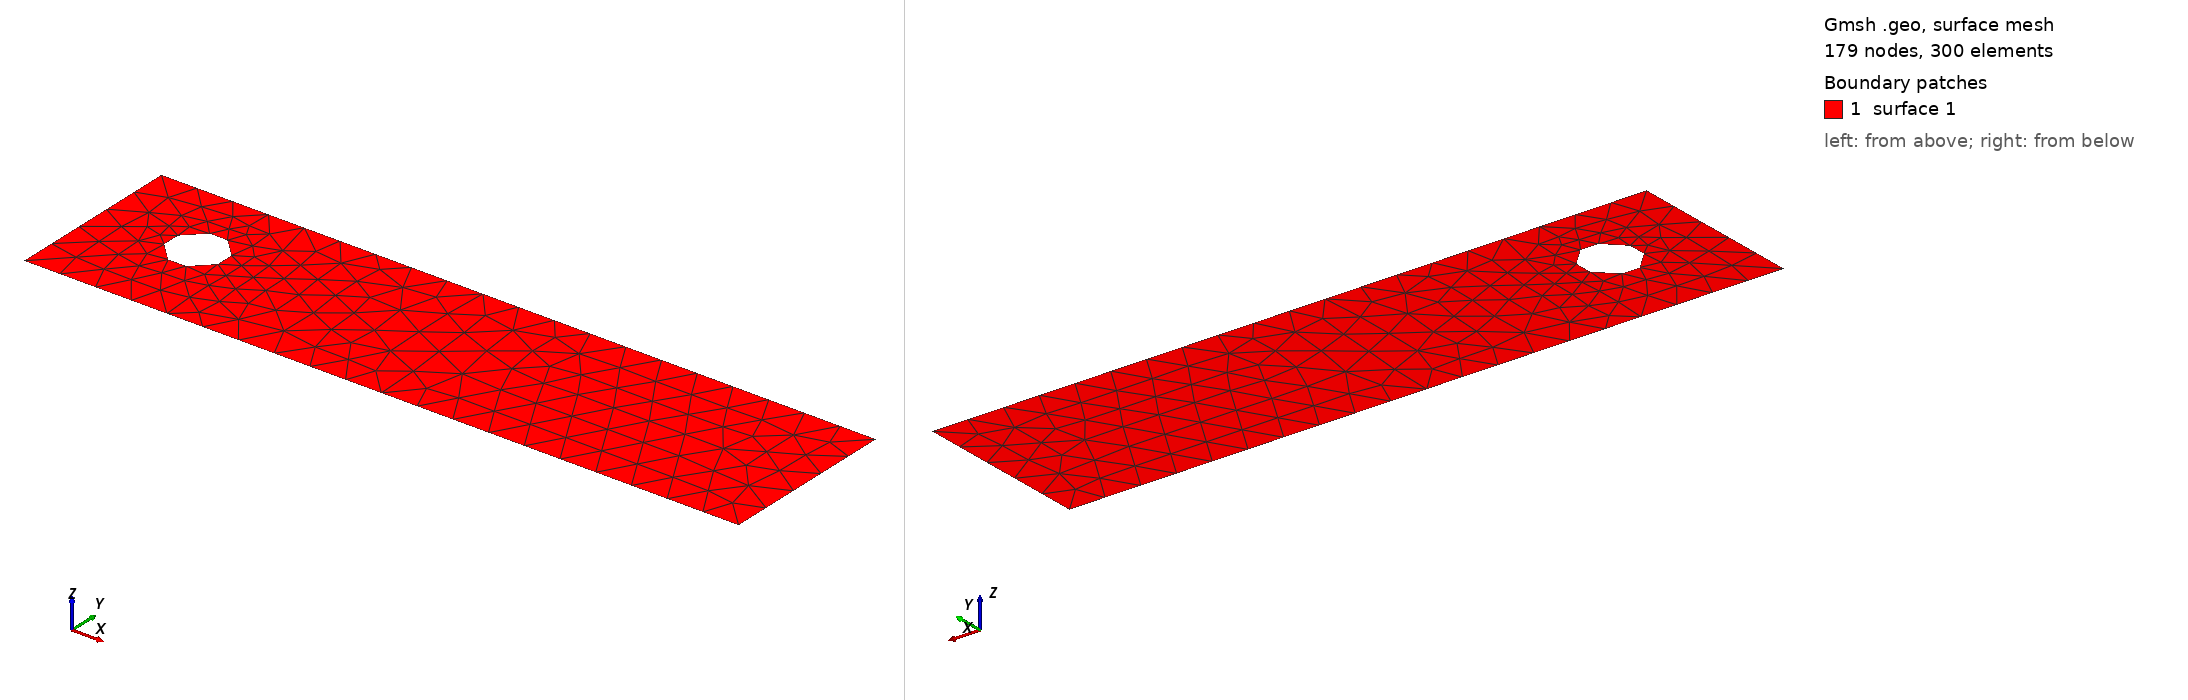

Gmsh geometry script, surface-meshed: 179 nodes, 300 surface elements. Boundary patches (legend numbers): 1 surface 1. Left view from above one corner, right view from below the opposite corner. The script declares no physical surfaces, so the legend lists its geometric surfaces. The drawing asked Gmsh for element sizes between 1% and 20% of the model's largest extent; the script's own settings can give other sizes.

=== karman.geo (drawn) ===
//+
Point(1) = {0, 0, 0, 0.2};
//+
Point(2) = {4, 0, 0, 0.2};
//+
Point(3) = {4, 1, 0, 0.2};
//+
Point(4) = {0, 1, 0, 0.2};
//+
Point(5) = {0.4, 0.6, 0, 0.2};
//+
Point(6) = {0.5, 0.7, 0, 0.2};
//+
Point(7) = {0.6, 0.7, 0, 0.2};
//+
Point(8) = {0.7, 0.6, 0, 0.2};
//+
Point(9) = {0.7, 0.5, 0, 0.2};
//+
Point(10) = {0.6, 0.4, 0, 0.2};
//+
Point(11) = {0.5, 0.4, 0, 0.2};
//+
Point(12) = {0.4, 0.5, 0, 0.2};
//+
Line(1) = {4, 1};
//+
Line(2) = {1, 2};
//+
Line(3) = {2, 3};
//+
Line(4) = {3, 4};
//+
Line(5) = {6, 7};
//+
Line(6) = {7, 8};
//+
Line(7) = {8, 9};
//+
Line(8) = {9, 10};
//+
Line(9) = {10, 11};
//+
Line(10) = {11, 12};
//+
Line(11) = {12, 5};
//+
Line(12) = {5, 6};
//+
Curve Loop(1) = {1, 2, 3, 4};
//+
Curve Loop(2) = {12, 5, 6, 7, 8, 9, 10, 11};
//+
Plane Surface(1) = {1, 2};
